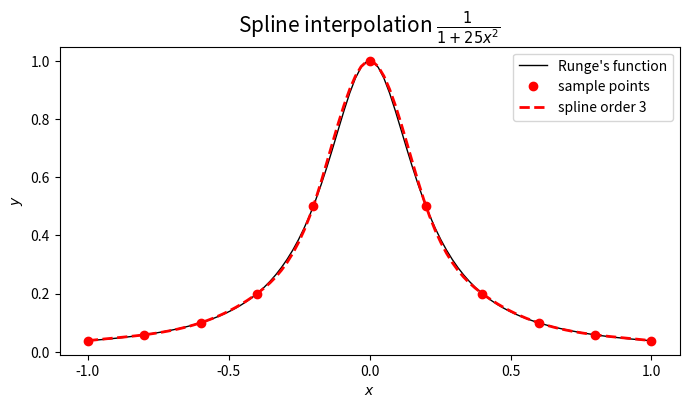

Write the Python code that produced this figure.
from scipy import interpolate
import numpy as np
import matplotlib.pyplot as plt

#                                                   Spline
# A spline is a special type of piecewise polynomial interpolant: a piecewise polynomial of degree k is a spline if it
# is continuously differentiable k − 1 times. The most popular choice is the third-order spline, k = 3, which requires
# 4(n − 1) parameters. The SciPy interpolate module provides several functions and classes for performing spline
# interpolation. For example, we can use the interpolate.interp1d function, which takes x and y arrays for the data
# points as first and second arguments. The optional keyword argument kind can be used to specify the type and order of
# the interpolation. In particular, we can set kind=3 (or, equivalently, kind='cubic') to compute the cubic spline.

runge = lambda x: 1 / (1 + 25 * x ** 2)

x = np.linspace(-1, 1, 11)
y = runge(x)
f_i = interpolate.interp1d(x, y, kind=3)

xx = np.linspace(-1, 1, 100)
fig, ax = plt.subplots(figsize=(8, 4))
ax.plot(xx, runge(xx), 'k', lw=1, label="Runge's function")
ax.plot(x, y, 'ro', label='sample points')
ax.plot(xx, f_i(xx), 'r--', lw=2, label='spline order 3')
ax.legend()
ax.set_xticks([-1, -0.5, 0, 0.5, 1])
ax.set_ylabel(r"$y$", fontsize=10)
ax.set_xlabel(r"$x$", fontsize=10)
ax.set_title(r"Spline interpolation $\frac{1}{1 + 25 x^2}$", fontsize=15)

plt.show()
